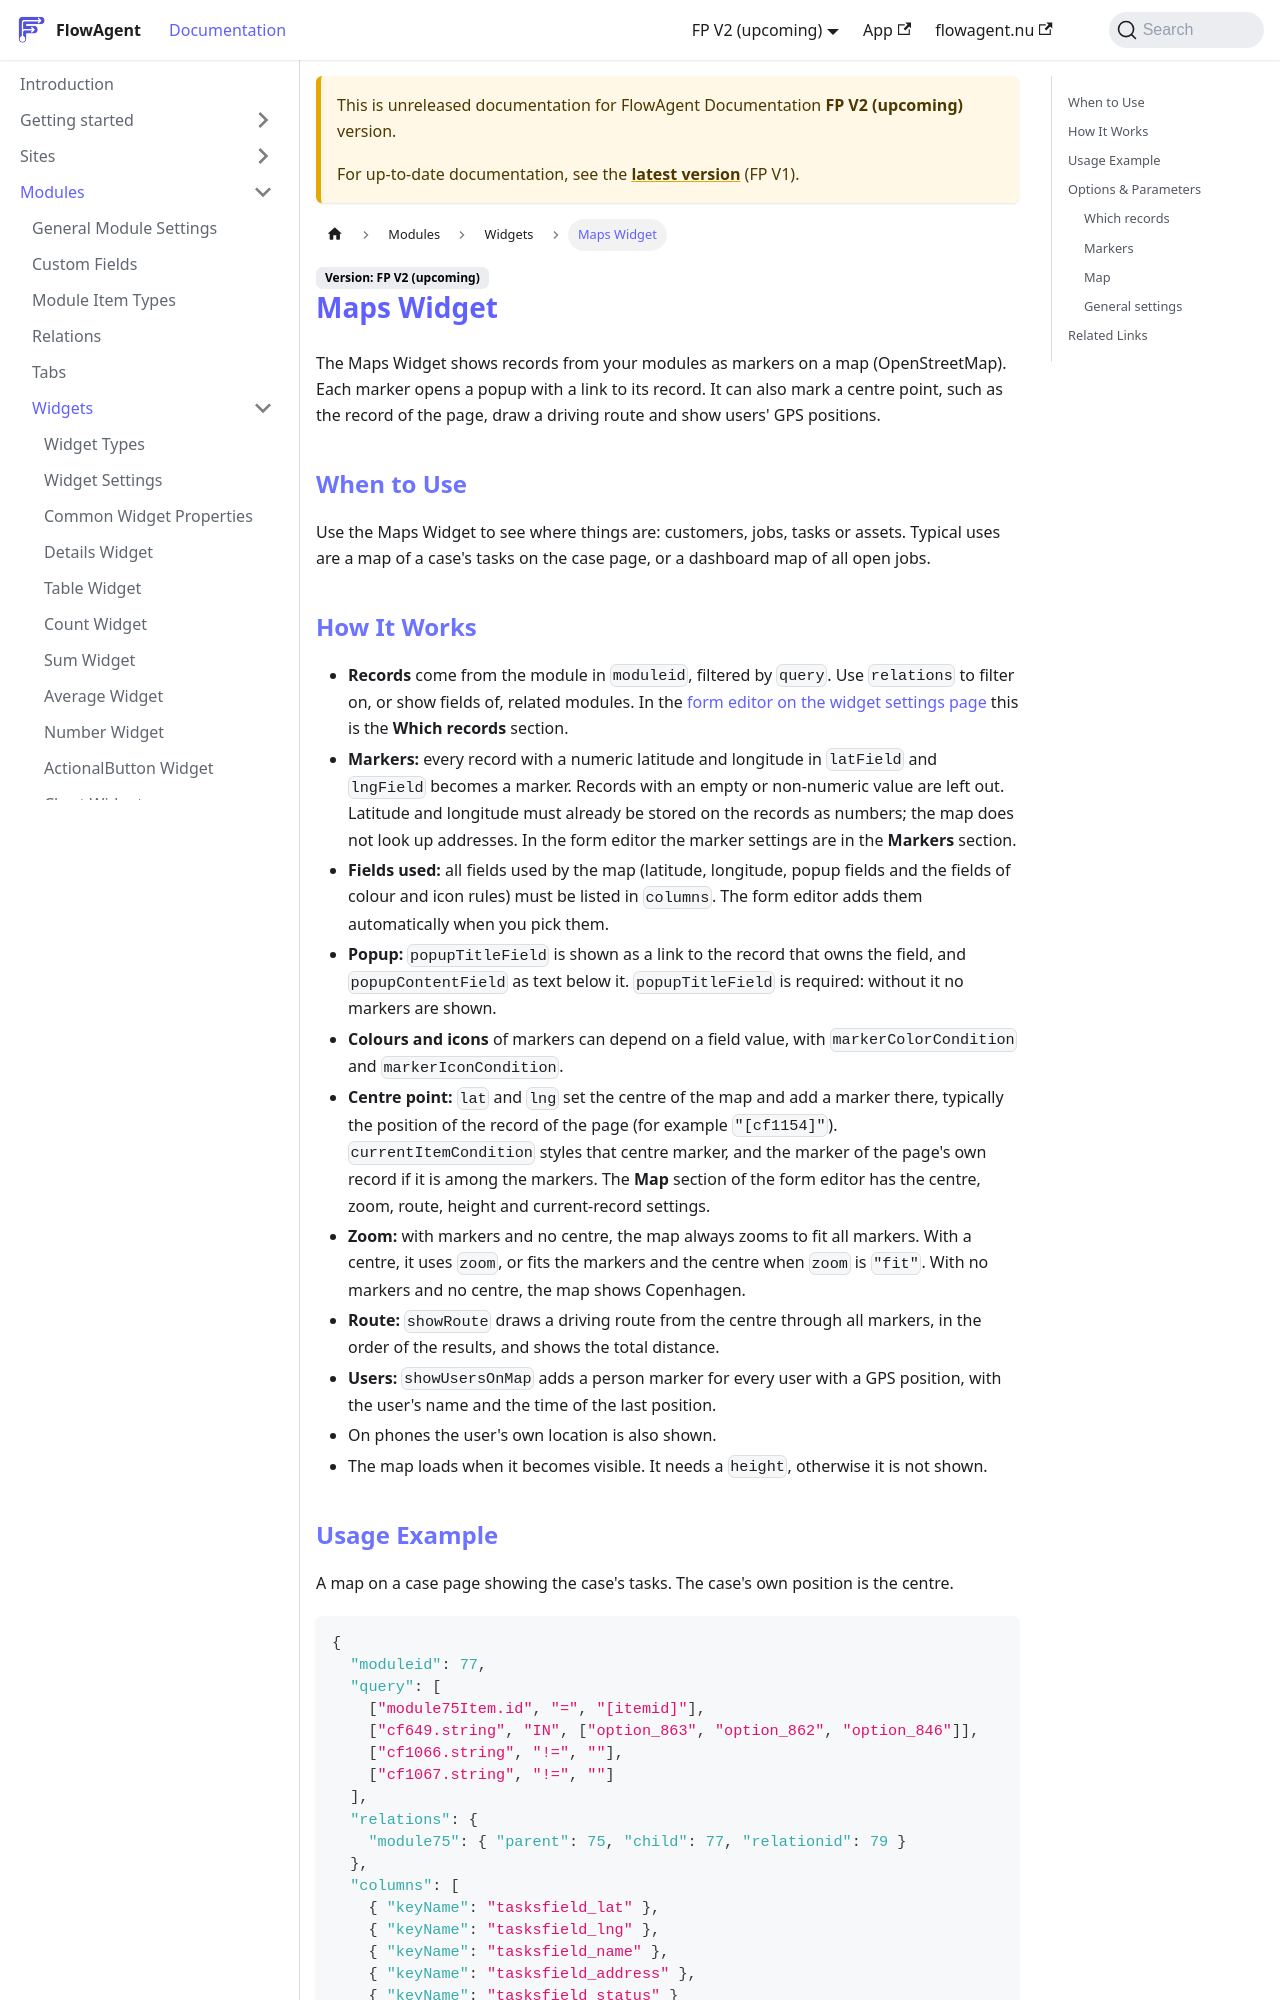

repository: flowagentnu/1rel-documentation · page: docs/v2/modules/widgets/maps.html · generator: docusaurus

# Maps Widget

The Maps Widget shows records from your modules as markers on a map (OpenStreetMap). Each marker opens a popup with a link to its record. It can also mark a centre point, such as the record of the page, draw a driving route and show users' GPS positions.

## When to Use
Use the Maps Widget to see where things are: customers, jobs, tasks or assets. Typical uses are a map of a case's tasks on the case page, or a dashboard map of all open jobs.

## How It Works
- **Records** come from the module in `moduleid`, filtered by `query`. Use `relations` to filter on, or show fields of, related modules. In the [form editor on the widget settings page](./widget-settings.md) this is the **Which records** section.
- **Markers:** every record with a numeric latitude and longitude in `latField` and `lngField` becomes a marker. Records with an empty or non-numeric value are left out. Latitude and longitude must already be stored on the records as numbers; the map does not look up addresses. In the form editor the marker settings are in the **Markers** section.
- **Fields used:** all fields used by the map (latitude, longitude, popup fields and the fields of colour and icon rules) must be listed in `columns`. The form editor adds them automatically when you pick them.
- **Popup:** `popupTitleField` is shown as a link to the record that owns the field, and `popupContentField` as text below it. `popupTitleField` is required: without it no markers are shown.
- **Colours and icons** of markers can depend on a field value, with `markerColorCondition` and `markerIconCondition`.
- **Centre point:** `lat` and `lng` set the centre of the map and add a marker there, typically the position of the record of the page (for example `"[cf1154]"`). `currentItemCondition` styles that centre marker, and the marker of the page's own record if it is among the markers. The **Map** section of the form editor has the centre, zoom, route, height and current-record settings.
- **Zoom:** with markers and no centre, the map always zooms to fit all markers. With a centre, it uses `zoom`, or fits the markers and the centre when `zoom` is `"fit"`. With no markers and no centre, the map shows Copenhagen.
- **Route:** `showRoute` draws a driving route from the centre through all markers, in the order of the results, and shows the total distance.
- **Users:** `showUsersOnMap` adds a person marker for every user with a GPS position, with the user's name and the time of the last position.
- On phones the user's own location is also shown.
- The map loads when it becomes visible. It needs a `height`, otherwise it is not shown.
